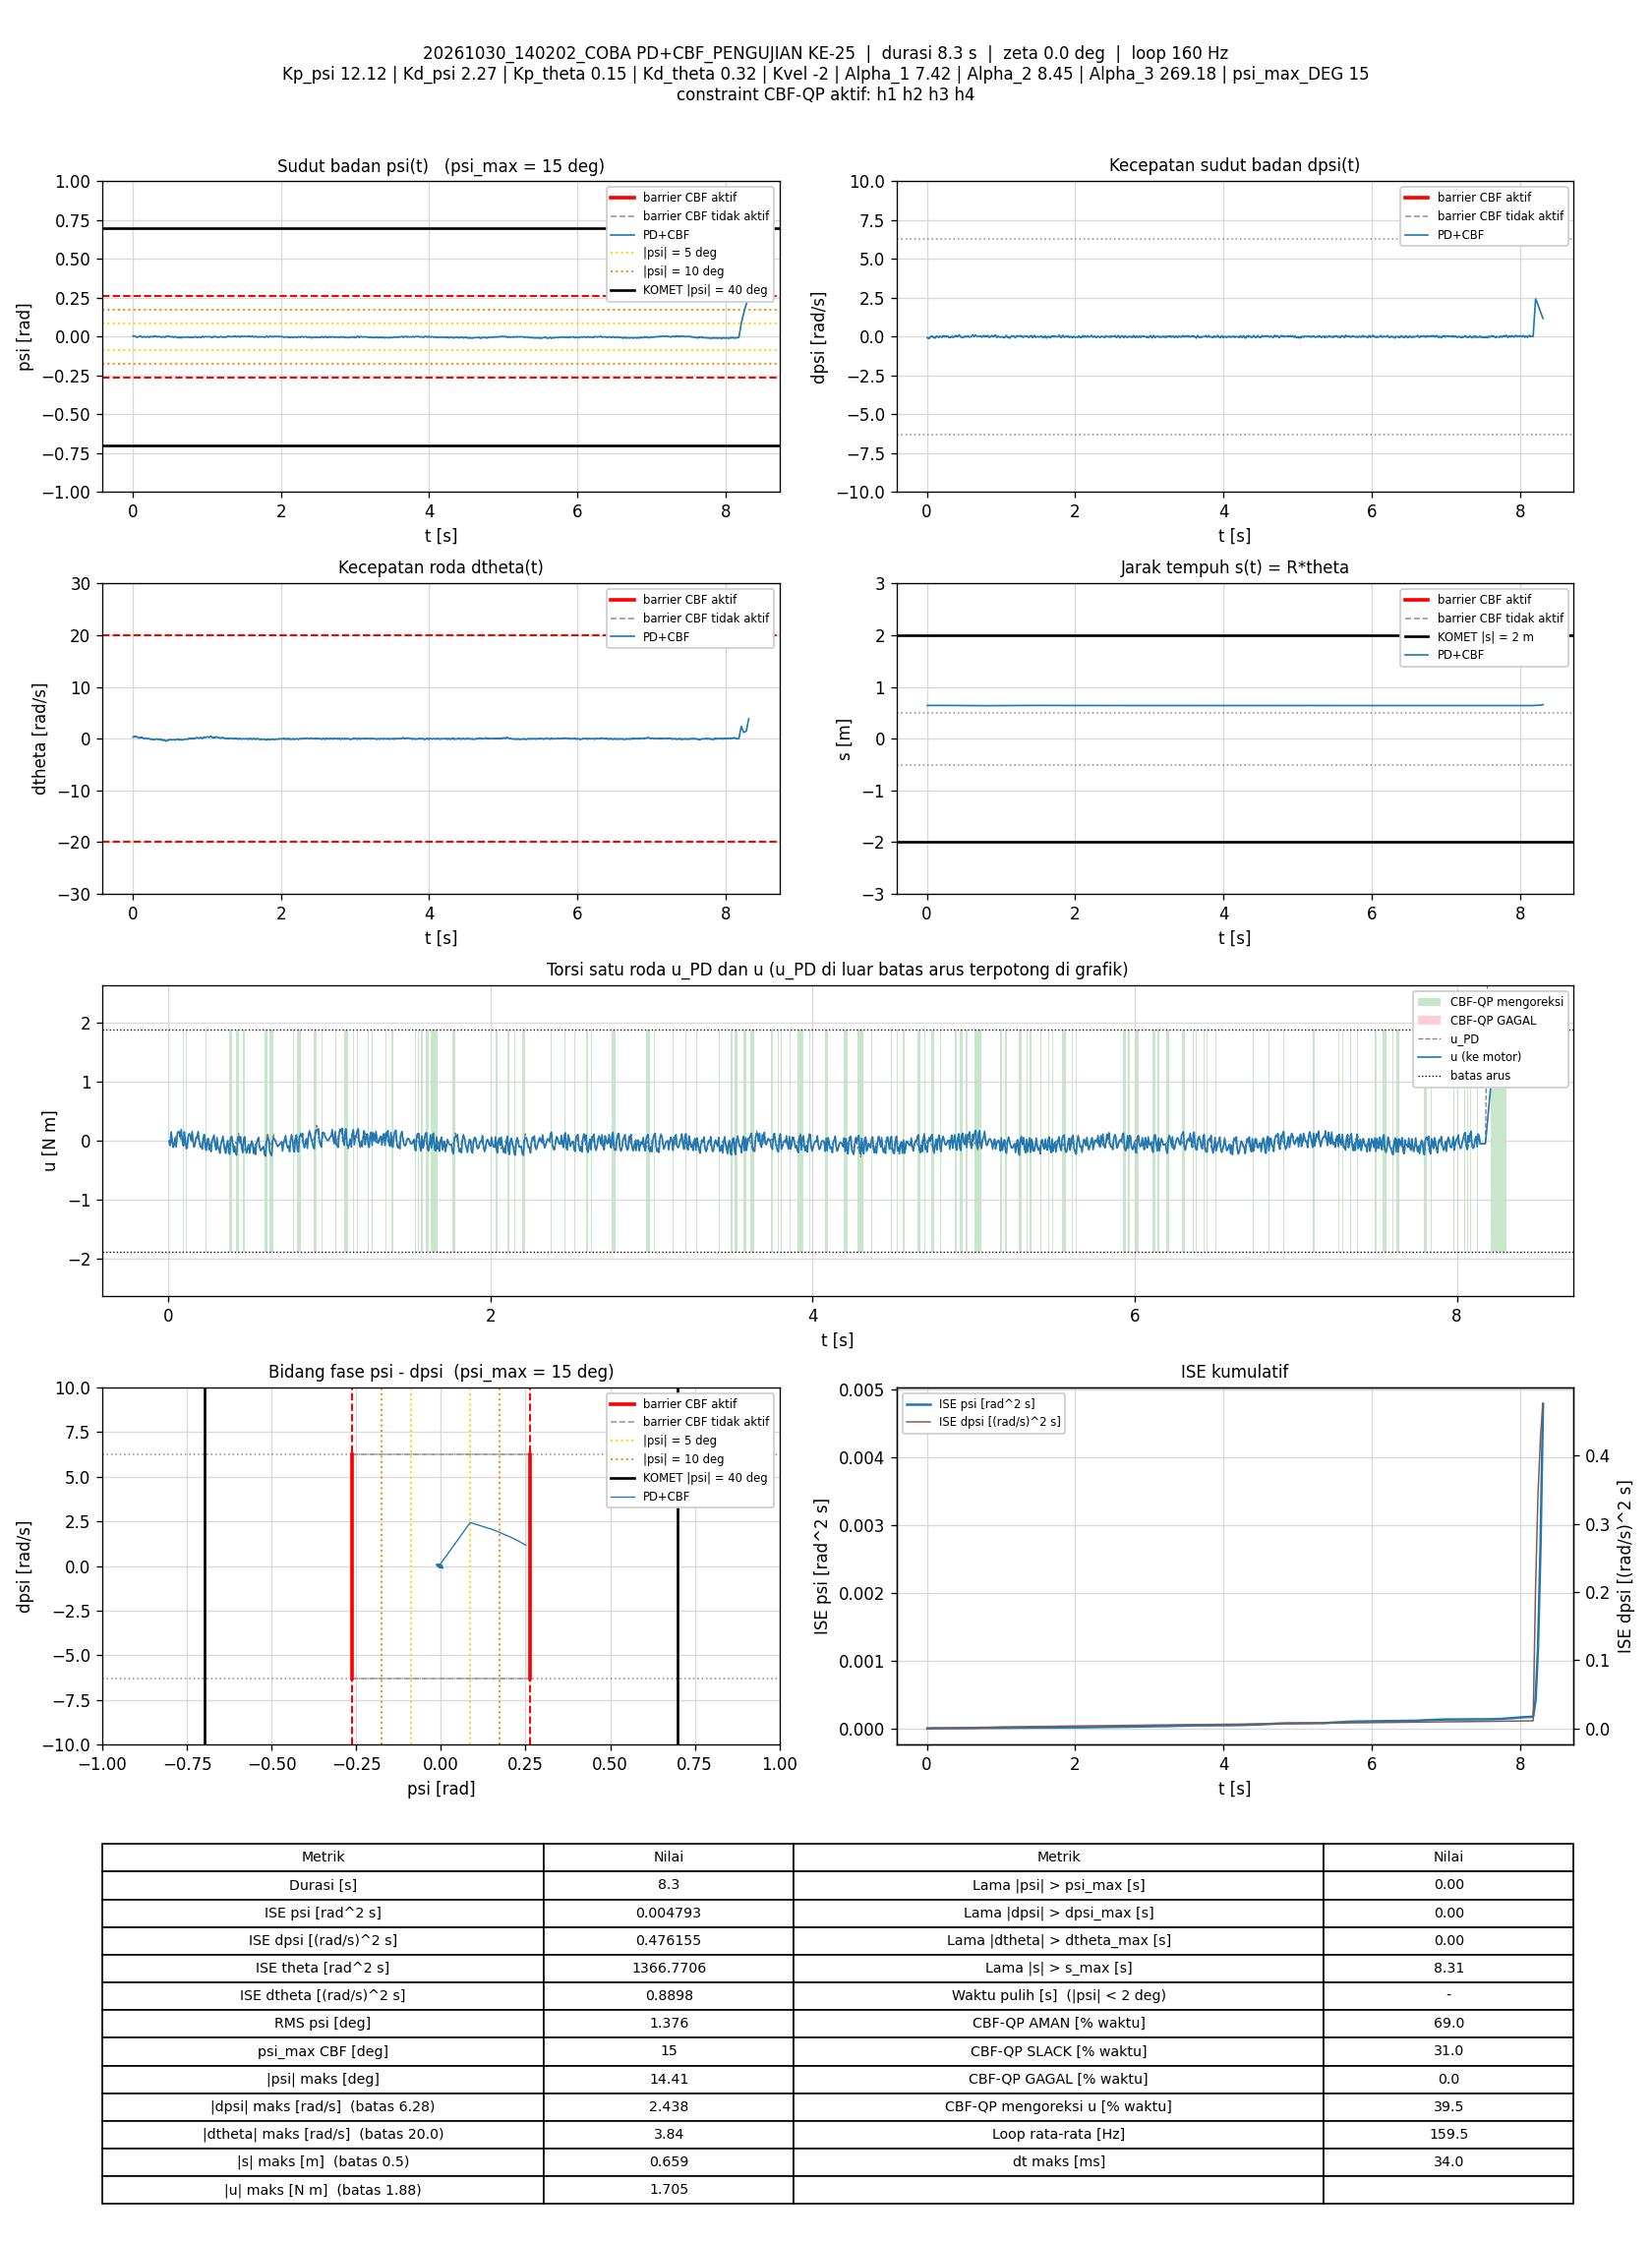

Source data for this figure (header and first rows):
t_s, theta_rad, dtheta_rad_s, psi_rad, dpsi_rad_s, error_theta, error_dtheta, error_psi, error_dpsi, u_PD_Nm, u_Nm, status_cbf, dorong_N, ISE_theta, ISE_dtheta, ISE_psi, ISE_dpsi, Kp_psi, Kd_psi, Kp_theta, Kd_theta, Kvel, Alpha_1, Alpha_2
0.005941, 12.84, 0.2991, 0.003303, -0.06105, -12.84, -0.2991, -0.003303, 0.06105, -0.002843, -0.002843, AMAN, 0, 0.9791, 0.0005315, 6.4824072e-08, 2.2144079e-05, 12.12, 2.27, 0.15, 0.32, -2, 7.42, 8.45
0.01194, 12.84, 0.2724, 0.005758, -0.1042, -12.84, -0.2724, -0.005758, 0.1042, -0.07963, -0.07963, AMAN, 0, 1.968, 0.0009763, 2.6365449e-07, 8.7274801e-05, 12.12, 2.27, 0.15, 0.32, -2, 7.42, 8.45
0.01815, 12.85, 0.3527, 0.004752, -0.09183, -12.85, -0.3527, -0.004752, 0.09183, -0.03799, 0.1509, SLACK, 0, 2.993, 0.001749, 4.0386773e-07, 0.0001396, 12.12, 2.27, 0.15, 0.32, -2, 7.42, 8.45
0.02487, 12.85, 0.4302, 0.002501, -0.06625, -12.85, -0.4302, -0.002501, 0.06625, 0.0176, 0.0176, AMAN, 0, 4.102, 0.002993, 4.4589691e-07, 0.0001691, 12.12, 2.27, 0.15, 0.32, -2, 7.42, 8.45
0.03096, 12.85, 0.3312, 0.003382, -0.1227, -12.85, -0.3312, -0.003382, 0.1227, -0.1317, -0.111, AMAN, 0, 5.108, 0.003661, 5.1558104e-07, 0.0002609, 12.12, 2.27, 0.15, 0.32, -2, 7.42, 8.45
0.03694, 12.85, 0.4012, 0.002443, -0.1002, -12.85, -0.4012, -0.002443, 0.1002, -0.06952, -0.06952, AMAN, 0, 6.097, 0.004624, 5.512684e-07, 0.000321, 12.12, 2.27, 0.15, 0.32, -2, 7.42, 8.45
0.04294, 12.85, 0.4392, -0.0001348, -0.04267, -12.85, -0.4392, 0.0001348, 0.04267, 0.04205, 0.04205, AMAN, 0, 7.088, 0.005781, 5.5137741e-07, 0.0003319, 12.12, 2.27, 0.15, 0.32, -2, 7.42, 8.45
0.04988, 12.85, 0.4125, -0.002416, -0.009758, -12.85, -0.4125, 0.002416, 0.009758, 0.08058, -0.1072, SLACK, 0, 8.233, 0.006961, 5.9184682e-07, 0.0003326, 12.12, 2.27, 0.15, 0.32, -2, 7.42, 8.45
0.05688, 12.85, 0.3906, -0.004666, 0.02395, -12.85, -0.3906, 0.004666, -0.02395, 0.1228, 0.1228, AMAN, 0, 9.389, 0.008029, 7.442659e-07, 0.0003366, 12.12, 2.27, 0.15, 0.32, -2, 7.42, 8.45
0.06309, 12.85, 0.3427, -0.004612, 0.04433, -12.85, -0.3427, 0.004612, -0.04433, 0.1544, 0.1544, AMAN, 0, 10.42, 0.008759, 8.7650059e-07, 0.0003488, 12.12, 2.27, 0.15, 0.32, -2, 7.42, 8.45
0.06894, 12.85, 0.2433, -0.003036, 0.045, -12.85, -0.2433, 0.003036, -0.045, 0.1432, 0.1432, AMAN, 0, 11.38, 0.009106, 9.3043461e-07, 0.0003607, 12.12, 2.27, 0.15, 0.32, -2, 7.42, 8.45
0.07494, 12.86, 0.1873, -0.001144, 0.008495, -12.86, -0.1873, 0.001144, -0.008495, 0.06535, 0.06535, AMAN, 0, 12.37, 0.009316, 9.3829295e-07, 0.0003611, 12.12, 2.27, 0.15, 0.32, -2, 7.42, 8.45
0.08096, 12.86, 0.1362, 0.0006198, -0.02348, -12.86, -0.1362, -0.0006198, 0.02348, -0.002213, 0.1895, SLACK, 0, 13.37, 0.009428, 9.4060453e-07, 0.0003644, 12.12, 2.27, 0.15, 0.32, -2, 7.42, 8.45
0.08795, 12.86, 0.1619, 0.00105, -0.02721, -12.86, -0.1619, -0.00105, 0.02721, 0.002772, 0.002772, AMAN, 0, 14.53, 0.009611, 9.4830958e-07, 0.0003696, 12.12, 2.27, 0.15, 0.32, -2, 7.42, 8.45
0.09409, 12.86, 0.116, 0.002969, -0.07744, -12.86, -0.116, -0.002969, 0.07744, -0.1027, -0.08609, AMAN, 0, 15.54, 0.009694, 1.002394e-06, 0.0004064, 12.12, 2.27, 0.15, 0.32, -2, 7.42, 8.45
0.09995, 12.87, 0.2213, 0.002047, -0.05865, -12.87, -0.2213, -0.002047, 0.05865, -0.03751, 0.1511, SLACK, 0, 16.51, 0.009981, 1.0269442e-06, 0.0004266, 12.12, 2.27, 0.15, 0.32, -2, 7.42, 8.45
0.106, 12.87, 0.2579, 4.2808169e-05, -0.03281, -12.87, -0.2579, -4.2808169e-05, 0.03281, 0.008571, 0.008571, AMAN, 0, 17.51, 0.01038, 1.0269552e-06, 0.000433, 12.12, 2.27, 0.15, 0.32, -2, 7.42, 8.45
0.112, 12.87, 0.1674, 0.001754, -0.09289, -12.87, -0.1674, -0.001754, 0.09289, -0.136, -0.1125, AMAN, 0, 18.5, 0.01055, 1.0453766e-06, 0.0004847, 12.12, 2.27, 0.15, 0.32, -2, 7.42, 8.45
0.1179, 12.87, 0.2309, 0.0009791, -0.05799, -12.87, -0.2309, -0.0009791, 0.05799, -0.04587, -0.1281, SLACK, 0, 19.49, 0.01087, 1.0511201e-06, 0.0005048, 12.12, 2.27, 0.15, 0.32, -2, 7.42, 8.45
0.1239, 12.87, 0.2969, -0.002122, 0.0009006, -12.87, -0.2969, 0.002122, -0.0009006, 0.07135, 0.07135, AMAN, 0, 20.47, 0.01139, 1.0778352e-06, 0.0005048, 12.12, 2.27, 0.15, 0.32, -2, 7.42, 8.45
0.1309, 12.87, 0.2799, -0.004416, 0.03754, -12.87, -0.2799, 0.004416, -0.03754, 0.1213, 0.1213, AMAN, 0, 21.64, 0.01194, 1.2149756e-06, 0.0005148, 12.12, 2.27, 0.15, 0.32, -2, 7.42, 8.45
0.1371, 12.87, 0.1546, -0.00341, 0.03181, -12.87, -0.1546, 0.00341, -0.03181, 0.08035, 0.08035, AMAN, 0, 22.66, 0.01209, 1.2869687e-06, 0.000521, 12.12, 2.27, 0.15, 0.32, -2, 7.42, 8.45
0.143, 12.87, 0.08691, -0.001524, 0.001034, -12.87, -0.08691, 0.001524, -0.001034, 0.01169, 0.01169, AMAN, 0, 23.64, 0.01213, 1.3006397e-06, 0.000521, 12.12, 2.27, 0.15, 0.32, -2, 7.42, 8.45
0.149, 12.87, 0.06555, -0.0003662, -0.01922, -12.87, -0.06555, 0.0003662, 0.01922, -0.02708, 0.1601, SLACK, 0, 24.63, 0.01216, 1.3014391e-06, 0.0005232, 12.12, 2.27, 0.15, 0.32, -2, 7.42, 8.45
0.155, 12.87, 0.08083, -0.0008222, -0.01402, -12.87, -0.08083, 0.0008222, 0.01402, -0.01593, -0.01593, AMAN, 0, 25.62, 0.0122, 1.3054944e-06, 0.0005244, 12.12, 2.27, 0.15, 0.32, -2, 7.42, 8.45
0.1609, 12.87, 0.02986, 0.0007646, -0.05785, -12.87, -0.02986, -0.0007646, 0.05785, -0.1125, -0.1084, AMAN, 0, 26.61, 0.0122, 1.3090006e-06, 0.0005445, 12.12, 2.27, 0.15, 0.32, -2, 7.42, 8.45
0.1671, 12.87, 0.09078, -0.0004733, -0.03201, -12.87, -0.09078, 0.0004733, 0.03201, -0.04934, -0.04934, AMAN, 0, 27.63, 0.01226, 1.3103812e-06, 0.0005508, 12.12, 2.27, 0.15, 0.32, -2, 7.42, 8.45
0.1729, 12.87, 0.1408, -0.003199, 0.02102, -12.87, -0.1408, 0.003199, -0.02102, 0.05399, 0.05399, AMAN, 0, 28.6, 0.01237, 1.3701531e-06, 0.0005534, 12.12, 2.27, 0.15, 0.32, -2, 7.42, 8.45
0.1789, 12.87, 0.103, -0.003921, 0.03261, -12.87, -0.103, 0.003921, -0.03261, 0.05946, 0.05946, AMAN, 0, 29.59, 0.01244, 1.4624079e-06, 0.0005598, 12.12, 2.27, 0.15, 0.32, -2, 7.42, 8.45
0.186, 12.87, 0.02758, -0.002691, 0.01769, -12.87, -0.02758, 0.002691, -0.01769, 0.01636, 0.1554, SLACK, 0, 30.76, 0.01244, 1.5132297e-06, 0.000562, 12.12, 2.27, 0.15, 0.32, -2, 7.42, 8.45
0.1939, 12.87, -0.02856, -4.1517516e-05, -0.007493, -12.87, 0.02856, 4.1517516e-05, 0.007493, -0.02665, -0.02665, AMAN, 0, 32.07, 0.01245, 1.5132433e-06, 0.0005624, 12.12, 2.27, 0.15, 0.32, -2, 7.42, 8.45
0.2, 12.87, -0.05388, 0.001025, -0.0448, -12.87, 0.05388, -0.001025, 0.0448, -0.1065, -0.1065, AMAN, 0, 33.09, 0.01246, 1.5196966e-06, 0.0005747, 12.12, 2.27, 0.15, 0.32, -2, 7.42, 8.45
0.2059, 12.87, 0.003959, 1.5075529e-05, -0.04013, -12.87, -0.003959, -1.5075529e-05, 0.04013, -0.08966, -0.08966, AMAN, 0, 34.07, 0.01246, 1.5196979e-06, 0.0005843, 12.12, 2.27, 0.15, 0.32, -2, 7.42, 8.45
0.212, 12.87, 0.04641, -0.002229, 0.005031, -12.87, -0.04641, 0.002229, -0.005031, -0.0007425, -0.1398, SLACK, 0, 35.06, 0.01248, 1.5495261e-06, 0.0005844, 12.12, 2.27, 0.15, 0.32, -2, 7.42, 8.45
0.2179, 12.87, 0.04498, -0.003636, 0.03527, -12.87, -0.04498, 0.003636, -0.03527, 0.0504, 0.0504, AMAN, 0, 36.06, 0.01249, 1.6287765e-06, 0.0005919, 12.12, 2.27, 0.15, 0.32, -2, 7.42, 8.45
0.224, 12.87, 0.03019, -0.004534, 0.06698, -12.87, -0.03019, 0.004534, -0.06698, 0.1068, 0.1068, AMAN, 0, 37.06, 0.0125, 1.7541054e-06, 0.0006192, 12.12, 2.27, 0.15, 0.32, -2, 7.42, 8.45
0.2301, 12.87, -0.06202, -0.001993, 0.03248, -12.87, 0.06202, 0.001993, -0.03248, 0.02973, -0.1112, SLACK, 0, 38.06, 0.01252, 1.7779519e-06, 0.0006256, 12.12, 2.27, 0.15, 0.32, -2, 7.42, 8.45
0.2361, 12.87, -0.1339, 0.001029, -0.01722, -12.87, 0.1339, -0.001029, 0.01722, -0.06948, -0.1644, SLACK, 0, 39.06, 0.01263, 1.7843321e-06, 0.0006274, 12.12, 2.27, 0.15, 0.32, -2, 7.42, 8.45
0.2419, 12.87, -0.07302, -0.0006652, 0.009294, -12.87, 0.07302, 0.0006652, -0.009294, -0.01033, -0.01033, AMAN, 0, 40.03, 0.01266, 1.7869283e-06, 0.0006279, 12.12, 2.27, 0.15, 0.32, -2, 7.42, 8.45
0.248, 12.87, -0.06118, -0.001925, 0.03581, -12.87, 0.06118, 0.001925, -0.03581, 0.03837, 0.03837, AMAN, 0, 41.02, 0.01268, 1.809188e-06, 0.0006356, 12.12, 2.27, 0.15, 0.32, -2, 7.42, 8.45
0.2539, 12.87, -0.1064, -0.0002785, 0.01609, -12.87, 0.1064, 0.0002785, -0.01609, -0.0009152, -0.1487, SLACK, 0, 42.02, 0.01275, 1.8096529e-06, 0.0006371, 12.12, 2.27, 0.15, 0.32, -2, 7.42, 8.45
0.26, 12.87, -0.1457, 0.00141, -0.01828, -12.87, 0.1457, -0.00141, 0.01828, -0.07106, -0.07106, AMAN, 0, 43.01, 0.01288, 1.8215844e-06, 0.0006391, 12.12, 2.27, 0.15, 0.32, -2, 7.42, 8.45
0.2659, 12.86, -0.07879, -0.0006085, 0.01556, -12.86, 0.07879, 0.0006085, -0.01556, 0.002725, -0.1838, SLACK, 0, 44, 0.01291, 1.8238046e-06, 0.0006406, 12.12, 2.27, 0.15, 0.32, -2, 7.42, 8.45
0.272, 12.86, -0.1255, 2.9709196e-05, 0.01342, -12.86, 0.1255, -2.9709196e-05, -0.01342, -0.009338, -0.009338, AMAN, 0, 45, 0.01301, 1.8238099e-06, 0.0006417, 12.12, 2.27, 0.15, 0.32, -2, 7.42, 8.45
0.2781, 12.86, -0.08418, -0.001926, 0.04114, -12.86, 0.08418, 0.001926, -0.04114, 0.0431, 0.0431, AMAN, 0, 46.01, 0.01305, 1.8466337e-06, 0.0006521, 12.12, 2.27, 0.15, 0.32, -2, 7.42, 8.45
0.2841, 12.86, -0.171, -1.390787e-05, 0.03061, -12.86, 0.171, 1.390787e-05, -0.03061, 0.01461, 0.09662, SLACK, 0, 47, 0.01323, 1.8466348e-06, 0.0006577, 12.12, 2.27, 0.15, 0.32, -2, 7.42, 8.45
0.2901, 12.86, -0.1854, 0.002247, -0.006827, -12.86, 0.1854, -0.002247, 0.006827, -0.04759, -0.04759, AMAN, 0, 48, 0.01343, 1.8769813e-06, 0.0006579, 12.12, 2.27, 0.15, 0.32, -2, 7.42, 8.45
0.297, 12.86, -0.2116, 0.004271, -0.05985, -12.86, 0.2116, -0.004271, 0.05985, -0.1518, -0.1518, AMAN, 0, 49.13, 0.01374, 2.0021516e-06, 0.0006825, 12.12, 2.27, 0.15, 0.32, -2, 7.42, 8.45
0.303, 12.86, -0.1369, 0.004095, -0.06318, -12.86, 0.1369, -0.004095, 0.06318, -0.1376, 0.05454, SLACK, 0, 50.13, 0.01385, 2.1029409e-06, 0.0007065, 12.12, 2.27, 0.15, 0.32, -2, 7.42, 8.45
0.309, 12.86, -0.08843, 0.001599, -0.0428, -12.86, 0.08843, -0.001599, 0.0428, -0.1061, -0.1061, AMAN, 0, 51.12, 0.0139, 2.1182577e-06, 0.0007175, 12.12, 2.27, 0.15, 0.32, -2, 7.42, 8.45
0.315, 12.86, -0.1299, 0.003424, -0.06158, -12.86, 0.1299, -0.003424, 0.06158, -0.1399, -0.1399, AMAN, 0, 52.11, 0.014, 2.1885998e-06, 0.0007402, 12.12, 2.27, 0.15, 0.32, -2, 7.42, 8.45
0.321, 12.86, -0.07899, 0.001309, -0.05226, -12.86, 0.07899, -0.001309, 0.05226, -0.128, -0.2108, SLACK, 0, 53.11, 0.01404, 2.198909e-06, 0.0007567, 12.12, 2.27, 0.15, 0.32, -2, 7.42, 8.45
0.327, 12.86, -0.03928, -0.0002076, -0.02241, -12.86, 0.03928, 0.0002076, 0.02241, -0.06597, -0.06597, AMAN, 0, 54.1, 0.01405, 2.1991669e-06, 0.0007597, 12.12, 2.27, 0.15, 0.32, -2, 7.42, 8.45
0.333, 12.86, -0.03721, -0.002483, 0.01636, -12.86, 0.03721, 0.002483, -0.01636, -0.004873, -0.004873, AMAN, 0, 55.09, 0.01406, 2.2361044e-06, 0.0007613, 12.12, 2.27, 0.15, 0.32, -2, 7.42, 8.45
0.3399, 12.86, -0.08285, -0.001392, 0.02475, -12.86, 0.08285, 0.001392, -0.02475, 0.01279, 0.07696, SLACK, 0, 56.23, 0.0141, 2.2495618e-06, 0.0007655, 12.12, 2.27, 0.15, 0.32, -2, 7.42, 8.45
0.346, 12.86, -0.1523, -0.0001928, -0.00323, -12.86, 0.1523, 0.0001928, 0.00323, -0.0584, -0.0584, AMAN, 0, 57.25, 0.01425, 2.24979e-06, 0.0007656, 12.12, 2.27, 0.15, 0.32, -2, 7.42, 8.45
0.352, 12.86, -0.196, 0.001951, -0.05772, -12.86, 0.196, -0.001951, 0.05772, -0.1701, -0.1701, AMAN, 0, 58.23, 0.01447, 2.2723496e-06, 0.0007854, 12.12, 2.27, 0.15, 0.32, -2, 7.42, 8.45
0.358, 12.86, -0.1317, 0.001951, -0.0436, -12.86, 0.1317, -0.001951, 0.0436, -0.1175, -0.2129, SLACK, 0, 59.22, 0.01458, 2.2951622e-06, 0.0007967, 12.12, 2.27, 0.15, 0.32, -2, 7.42, 8.45
0.364, 12.86, -0.08893, -8.2430841e-05, -0.01375, -12.86, 0.08893, 8.2430841e-05, 0.01375, -0.06068, -0.06068, AMAN, 0, 60.21, 0.01462, 2.295203e-06, 0.0007979, 12.12, 2.27, 0.15, 0.32, -2, 7.42, 8.45
0.37, 12.85, -0.06644, -0.002134, 0.02089, -12.85, 0.06644, 0.002134, -0.02089, 0.0002813, 0.0002813, AMAN, 0, 61.2, 0.01465, 2.3225195e-06, 0.0008005, 12.12, 2.27, 0.15, 0.32, -2, 7.42, 8.45
... 1,266 more rows
